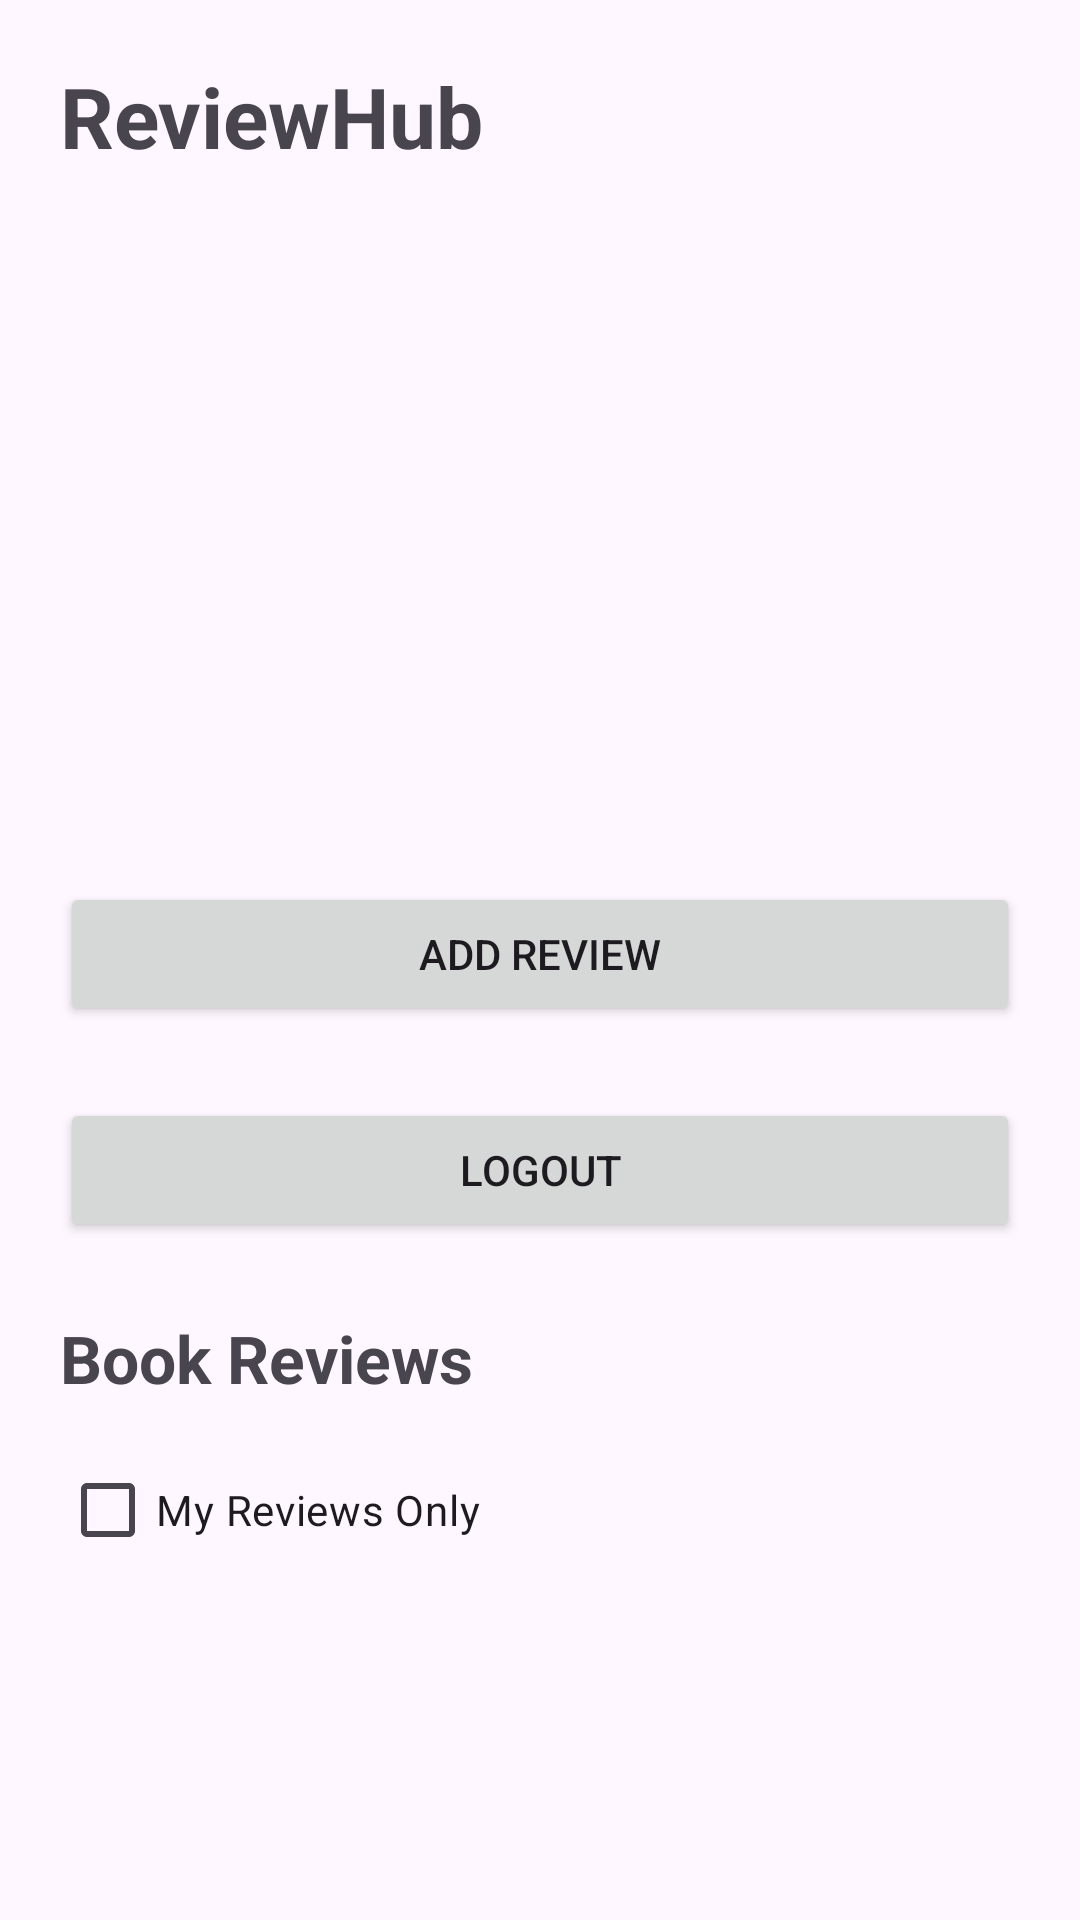

Reconstruct the res/layout file that produces this screen, plus the resources it refers to.
<!-- AndroidManifest.xml: application theme Theme.MiniProjectReviewHub -->
<!-- res/layout/activity_home.xml -->
<?xml version="1.0" encoding="utf-8"?>
<LinearLayout
    xmlns:android="http://schemas.android.com/apk/res/android"
    android:layout_width="match_parent"
    android:layout_height="match_parent"
    android:orientation="vertical"
    android:padding="20dp">

    <TextView
        android:layout_width="wrap_content"
        android:layout_height="wrap_content"
        android:text="ReviewHub"
        android:textSize="28sp"
        android:textStyle="bold"
        android:layout_marginBottom="20dp"/>

    <ProgressBar
        android:id="@+id/profileProgressBar"
        android:layout_width="wrap_content"
        android:layout_height="wrap_content"
        android:layout_gravity="center"
        android:visibility="gone"/>

    <ImageView
        android:id="@+id/profileImageView"
        android:layout_width="100dp"
        android:layout_height="100dp"
        android:layout_gravity="center"
        android:contentDescription="Profile photograph"
        android:scaleType="centerCrop"/>

    <TextView
        android:id="@+id/nameTextView"
        android:layout_width="match_parent"
        android:layout_height="wrap_content"
        android:textSize="22sp"
        android:textStyle="bold"
        android:gravity="center"
        android:layout_marginTop="12dp"/>

    <TextView
        android:id="@+id/emailTextView"
        android:layout_width="match_parent"
        android:layout_height="wrap_content"
        android:textSize="16sp"
        android:gravity="center"
        android:layout_marginTop="8dp"/>

    <TextView
        android:id="@+id/bioTextView"
        android:layout_width="match_parent"
        android:layout_height="wrap_content"
        android:textSize="16sp"
        android:gravity="center"
        android:layout_marginTop="8dp"/>

    <Button
        android:id="@+id/addReviewButton"
        android:layout_width="match_parent"
        android:layout_height="wrap_content"
        android:text="Add Review"
        android:layout_marginTop="16dp"/>

    <Button
        android:id="@+id/logoutButton"
        android:layout_width="match_parent"
        android:layout_height="wrap_content"
        android:text="Logout"
        android:layout_marginTop="24dp"/>


    <TextView
        android:layout_width="match_parent"
        android:layout_height="wrap_content"
        android:text="Book Reviews"
        android:textSize="22sp"
        android:textStyle="bold"
        android:layout_marginTop="24dp"
        android:layout_marginBottom="12dp"/>

    <CheckBox
        android:id="@+id/myReviewsCheckBox"
        android:layout_width="wrap_content"
        android:layout_height="wrap_content"
        android:text="My Reviews Only"/>

    <ProgressBar
        android:id="@+id/reviewsProgressBar"
        android:layout_width="wrap_content"
        android:layout_height="wrap_content"
        android:layout_gravity="center"
        android:visibility="gone"/>

    <TextView
        android:id="@+id/emptyReviewsTextView"
        android:layout_width="match_parent"
        android:layout_height="wrap_content"
        android:text="No reviews to display."
        android:gravity="center"
        android:padding="20dp"
        android:visibility="gone"/>

    <ListView
        android:id="@+id/reviewsListView"
        android:layout_width="match_parent"
        android:layout_height="0dp"
        android:layout_weight="1"
        android:dividerHeight="8dp"/>

</LinearLayout>
<!-- resources referenced by this layout -->
<resources>
  <style name="Theme.MiniProjectReviewHub" parent="Base.Theme.MiniProjectReviewHub" />
  <style name="Base.Theme.MiniProjectReviewHub" parent="Theme.Material3.DayNight.NoActionBar">
          
          
      </style>
</resources>
